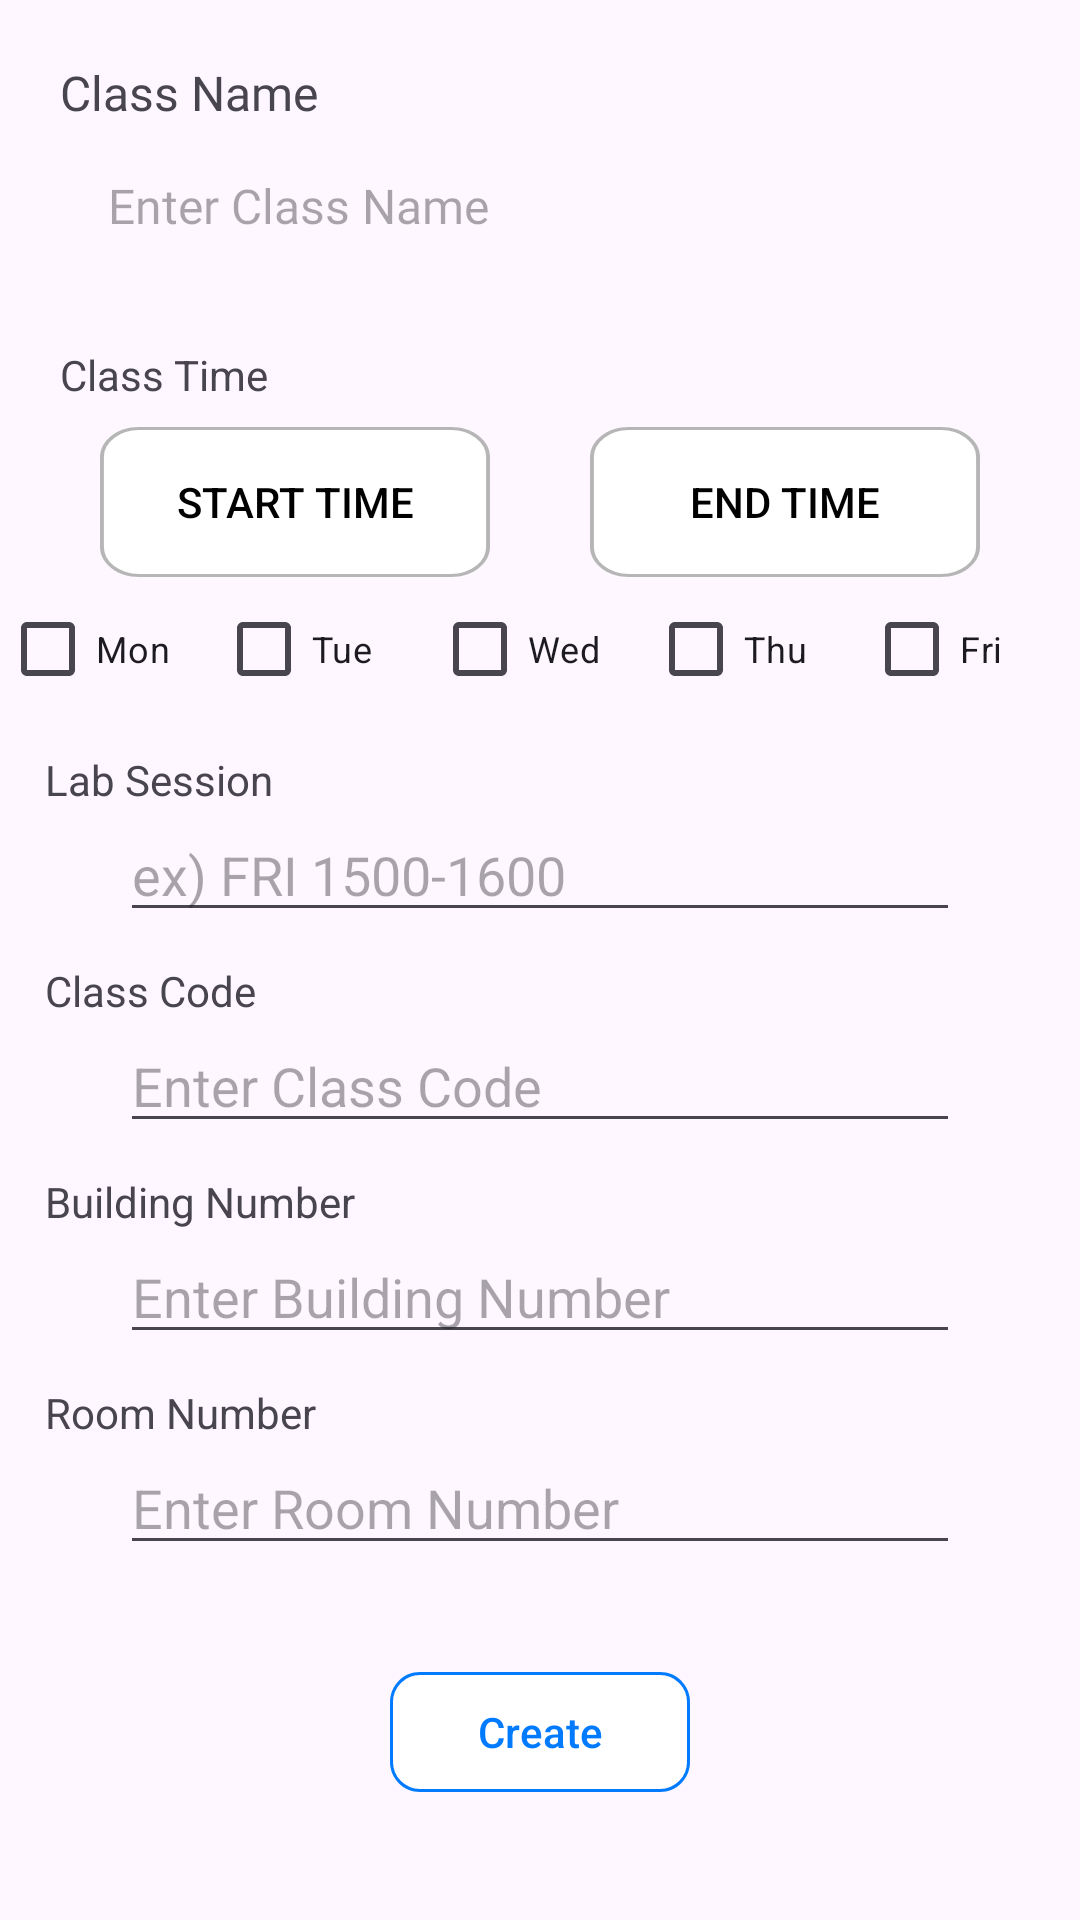

Reconstruct the res/layout file that produces this screen, plus the resources it refers to.
<!-- AndroidManifest.xml: application theme Theme.GoClass -->
<!-- res/layout/dialog_create_temp.xml -->
<?xml version="1.0" encoding="utf-8"?>

<androidx.constraintlayout.widget.ConstraintLayout xmlns:android="http://schemas.android.com/apk/res/android"
    xmlns:app="http://schemas.android.com/apk/res-auto"
    xmlns:tools="http://schemas.android.com/tools"
    android:layout_width="match_parent"
    android:layout_height="match_parent">

    <EditText
        android:id="@+id/classNameEdittext"
        android:layout_width="0dp"
        android:layout_height="wrap_content"
        android:layout_marginStart="20dp"
        android:layout_marginEnd="20dp"
        android:padding="16dp"
        android:background="@drawable/edit_text_bg"
        android:hint="Enter Class Name"
        android:inputType="text"
        android:fontFamily="@font/relay_noto_sans_semibold"
        android:textSize="16sp"
        app:layout_constraintEnd_toEndOf="parent"
        app:layout_constraintStart_toStartOf="parent"
        app:layout_constraintTop_toBottomOf="@+id/className" />

    <androidx.appcompat.widget.AppCompatButton
        android:id="@+id/startTimeButton"
        android:layout_width="130dp"
        android:layout_height="wrap_content"
        android:layout_marginTop="8dp"
        android:text="Start Time"
        android:textColor="@color/black"
        android:clipToOutline="true"
        android:background="@drawable/pflogoutbtn_bg"
        app:layout_constraintEnd_toStartOf="@id/endTimeButton"
        app:layout_constraintStart_toStartOf="parent"
        app:layout_constraintTop_toBottomOf="@+id/classTime" />

    <androidx.appcompat.widget.AppCompatButton
        android:id="@+id/endTimeButton"
        android:layout_width="130dp"
        android:layout_height="wrap_content"
        android:layout_marginTop="8dp"
        android:text="End Time"
        android:textColor="@color/black"
        android:clipToOutline="true"
        android:background="@drawable/pflogoutbtn_bg"
        app:layout_constraintEnd_toEndOf="parent"
        app:layout_constraintStart_toEndOf="@id/startTimeButton"
        app:layout_constraintTop_toBottomOf="@+id/classTime" />

    <LinearLayout
        android:id="@+id/weekdaysCheckboxLayout"
        android:layout_width="0dp"
        android:layout_height="wrap_content"
        android:orientation="horizontal"
        app:layout_constraintTop_toBottomOf="@+id/endTimeButton"
        app:layout_constraintStart_toStartOf="parent"
        app:layout_constraintEnd_toEndOf="parent"
        android:gravity="center"
        android:weightSum="5">

        <CheckBox
            android:id="@+id/mondayCheckbox"
            android:layout_width="0dp"
            android:layout_height="wrap_content"
            android:text="Mon"
            android:textSize="12sp"
            android:layout_weight="1"/>

        <CheckBox
            android:id="@+id/tuesdayCheckbox"
            android:layout_width="0dp"
            android:layout_height="wrap_content"
            android:text="Tue"
            android:textSize="12sp"
            android:layout_weight="1"/>

        <CheckBox
            android:id="@+id/wednesdayCheckbox"
            android:layout_width="0dp"
            android:layout_height="wrap_content"
            android:text="Wed"
            android:textSize="12sp"
            android:layout_weight="1"/>

        <CheckBox
            android:id="@+id/thursdayCheckbox"
            android:layout_width="0dp"
            android:layout_height="wrap_content"
            android:text="Thu"
            android:textSize="12sp"
            android:layout_weight="1"/>

        <CheckBox
            android:id="@+id/fridayCheckbox"
            android:layout_width="0dp"
            android:layout_height="wrap_content"
            android:text="Fri"
            android:textSize="12sp"
            android:layout_weight="1"/>

    </LinearLayout>

    <EditText
        android:id="@+id/classTimeEdittext"
        android:layout_width="280dp"
        android:layout_height="wrap_content"
        android:layout_marginStart="10dp"
        android:layout_marginEnd="10dp"
        android:hint="ex) FRI 1500-1600"
        android:inputType="text"
        app:layout_constraintEnd_toEndOf="parent"
        app:layout_constraintStart_toStartOf="parent"
        app:layout_constraintTop_toBottomOf="@+id/labSession" />

    <EditText
        android:id="@+id/codeEdittext"
        android:layout_width="280dp"
        android:layout_height="wrap_content"
        android:layout_marginStart="10dp"
        android:layout_marginEnd="10dp"
        android:hint="Enter Class Code"
        android:inputType="text"
        app:layout_constraintEnd_toEndOf="parent"
        app:layout_constraintStart_toStartOf="parent"
        app:layout_constraintTop_toBottomOf="@id/classCode" />

    <EditText
        android:id="@+id/buildingNumberEdittext"
        android:layout_width="280dp"
        android:layout_height="wrap_content"
        android:layout_marginStart="10dp"
        android:layout_marginEnd="10dp"
        android:hint="Enter Building Number"
        android:inputType="text"
        app:layout_constraintEnd_toEndOf="parent"
        app:layout_constraintStart_toStartOf="parent"
        app:layout_constraintTop_toBottomOf="@id/bldgNum" />

    <EditText
        android:id="@+id/roomNumberEditText"
        android:layout_width="280dp"
        android:layout_height="wrap_content"
        android:layout_marginStart="10dp"
        android:layout_marginEnd="10dp"
        android:hint="Enter Room Number"
        android:inputType="text"
        app:layout_constraintEnd_toEndOf="parent"
        app:layout_constraintStart_toStartOf="parent"
        app:layout_constraintTop_toBottomOf="@id/roomNum" />

    <androidx.appcompat.widget.AppCompatButton
        android:id="@+id/createButton"
        style="@style/SmallFont"
        android:layout_width="100dp"
        android:layout_height="40dp"
        android:layout_marginTop="8dp"
        android:layout_marginBottom="15dp"
        android:background="@drawable/join_btn_bg"
        android:clipToOutline="true"
        android:text="Create"
        android:textAllCaps="false"
        android:textColor="@color/blue"
        app:layout_constraintBottom_toBottomOf="parent"
        app:layout_constraintEnd_toEndOf="parent"
        app:layout_constraintStart_toStartOf="parent"
        app:layout_constraintTop_toBottomOf="@+id/roomNumberEditText" />

    <TextView
        android:id="@+id/className"
        android:layout_width="0dp"
        android:layout_height="wrap_content"
        android:layout_margin="20dp"
        android:text="Class Name"
        android:fontFamily="@font/relay_noto_sans_bold"
        android:textSize="16sp"
        app:layout_constraintStart_toStartOf="parent"
        app:layout_constraintTop_toTopOf="parent"
        app:layout_constraintEnd_toEndOf="parent"/>

    <TextView
        android:id="@+id/classTime"
        android:layout_width="0dp"
        android:layout_height="wrap_content"
        android:layout_margin="20dp"
        android:text="Class Time"
        style="@style/SmallFont"
        app:layout_constraintStart_toStartOf="parent"
        app:layout_constraintEnd_toEndOf="parent"
        app:layout_constraintTop_toBottomOf="@id/classNameEdittext" />

    <TextView
        android:id="@+id/labSession"
        android:layout_width="wrap_content"
        android:layout_height="wrap_content"
        android:layout_marginStart="15dp"
        android:layout_marginTop="10dp"
        android:text="Lab Session"
        style="@style/SmallFont"
        app:layout_constraintStart_toStartOf="parent"
        app:layout_constraintTop_toBottomOf="@id/weekdaysCheckboxLayout" />

    <TextView
        android:id="@+id/classCode"
        android:layout_width="wrap_content"
        android:layout_height="wrap_content"
        android:layout_marginStart="15dp"
        android:layout_marginTop="10dp"
        android:text="Class Code"
        style="@style/SmallFont"
        app:layout_constraintStart_toStartOf="parent"
        app:layout_constraintTop_toBottomOf="@id/classTimeEdittext" />

    <TextView
        android:id="@+id/bldgNum"
        android:layout_width="wrap_content"
        android:layout_height="wrap_content"
        android:layout_marginStart="15dp"
        android:layout_marginTop="10dp"
        android:text="Building Number"
        style="@style/SmallFont"
        app:layout_constraintStart_toStartOf="parent"
        app:layout_constraintTop_toBottomOf="@id/codeEdittext" />

    <TextView
        android:id="@+id/roomNum"
        android:layout_width="wrap_content"
        android:layout_height="wrap_content"
        android:layout_marginStart="15dp"
        android:layout_marginTop="10dp"
        android:text="Room Number"
        style="@style/SmallFont"
        app:layout_constraintStart_toStartOf="parent"
        app:layout_constraintTop_toBottomOf="@id/buildingNumberEdittext" />

</androidx.constraintlayout.widget.ConstraintLayout>
<!-- resources referenced by this layout -->
<resources>
  <color name="black">#FF000000</color>
  <color name="blue">#FF007AFF</color>
  <!-- drawable join_btn_bg (drawable) -->
  <?xml version="1.0" encoding="utf-8"?>
  <vector
      xmlns:android="http://schemas.android.com/apk/res/android"
      xmlns:aapt="http://schemas.android.com/aapt"
      android:width="100dp"
      android:height="40dp"
      android:viewportWidth="100"
      android:viewportHeight="40"
      >
      <group>
          <clip-path
              android:pathData="M10 0H90C95.5228 0 100 4.47715 100 10V30C100 35.5228 95.5228 40 90 40H10C4.47715 40 0 35.5228 0 30V10C0 4.47715 4.47715 0 10 0Z"
              />
          <path
              android:pathData="M0 0V40H100V0"
              android:fillColor="#FFFFFF"
              />
          <path
              android:pathData="M10 0H90C95.5228 0 100 4.47715 100 10V30C100 35.5228 95.5228 40 90 40H10C4.47715 40 0 35.5228 0 30V10C0 4.47715 4.47715 0 10 0Z"
              android:strokeWidth="2"
              android:strokeColor="#007AFF"
              />
      </group>
  </vector>
  <!-- drawable pflogoutbtn_bg (drawable) -->
  <?xml version="1.0" encoding="utf-8"?>
  <vector
      xmlns:android="http://schemas.android.com/apk/res/android"
      xmlns:aapt="http://schemas.android.com/aapt"
      android:width="100dp"
      android:height="50dp"
      android:viewportWidth="100"
      android:viewportHeight="50"
      >
      <group>
          <clip-path
              android:pathData="M10 0H90C95.5228 0 100 4.47715 100 10V40C100 45.5228 95.5228 50 90 50H10C4.47715 50 0 45.5228 0 40V10C0 4.47715 4.47715 0 10 0Z"
              />
          <path
              android:pathData="M0 0V50H100V0"
              android:fillColor="#FFFFFF"
              />
          <path
              android:pathData="M10 0H90C95.5228 0 100 4.47715 100 10V40C100 45.5228 95.5228 50 90 50H10C4.47715 50 0 45.5228 0 40V10C0 4.47715 4.47715 0 10 0Z"
              android:strokeWidth="2"
              android:strokeColor="#B6B6B6"
              />
      </group>
  </vector>
  <style name="Theme.GoClass" parent="Base.Theme.GoClass" />
  <style name="Base.Theme.GoClass" parent="Theme.Material3.DayNight.NoActionBar">
          
          
      </style>
</resources>
